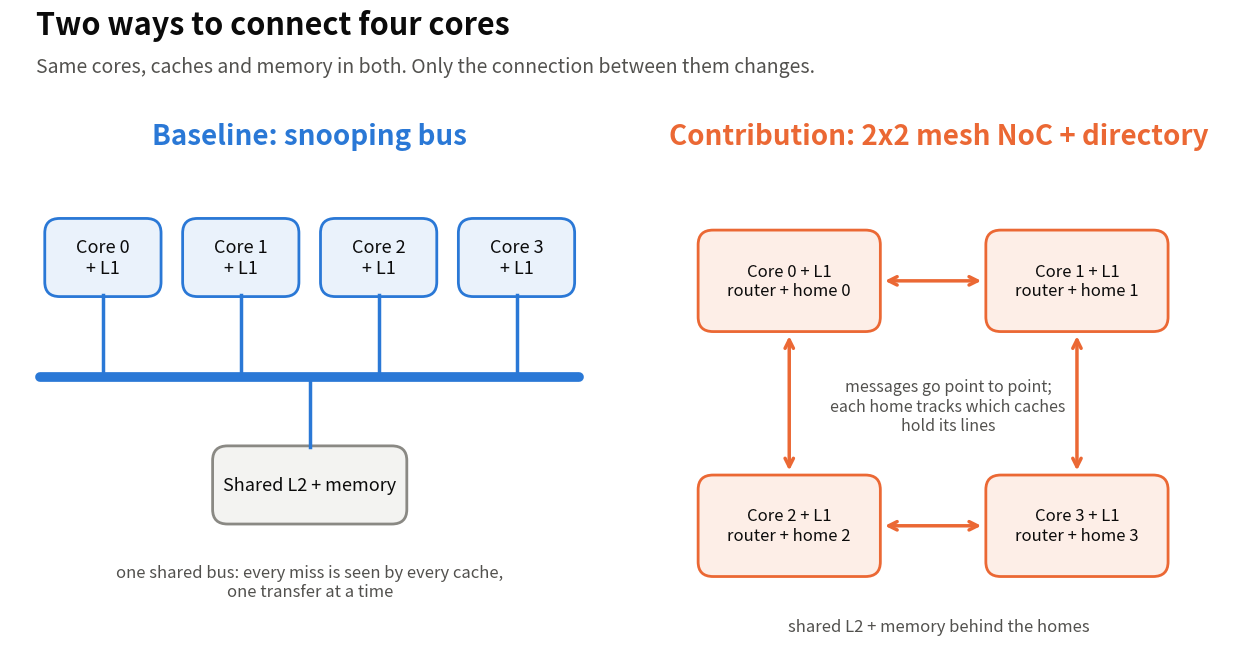

Python code for this plot: (Note: this script raises an exception after producing the figure.)
#!/usr/bin/env python3
"""Demo charts for the project presentation (results/visual/).

Every number is read from the committed text files in results/, so the charts
change only when those files change. Needs matplotlib (Ubuntu:
`sudo apt install python3-matplotlib`, or `pip install matplotlib`).

Usage: python3 scripts/viz/make_visuals.py [results] [results/visual]
       (or: make visuals)
"""
import os
import re
import sys

try:
    import matplotlib
    matplotlib.use("Agg")
    import matplotlib.pyplot as plt
    import matplotlib.ticker
    from matplotlib.patches import FancyBboxPatch
except ImportError:
    sys.exit("make_visuals.py needs matplotlib: sudo apt install python3-matplotlib "
             "(or pip install matplotlib)")

RES = sys.argv[1] if len(sys.argv) > 1 else "results"
OUT = sys.argv[2] if len(sys.argv) > 2 else os.path.join(RES, "visual")
os.makedirs(OUT, exist_ok=True)

# Colours (light theme). One colour per build, the same in every chart.
INK, INK2, MUTED = "#0b0b0b", "#52514e", "#8a8984"
GRID, SURFACE = "#e6e5e1", "#ffffff"
C = {"bus": "#2a78d6", "noc4_f256": "#eb6834", "noc1": "#1baf7a",
     "noc4": "#eda100", "noc1_f256": "#e87ba4"}
LABEL = {"bus": "Snooping bus", "noc1": "NoC, one home",
         "noc4": "NoC, a home per node", "noc1_f256": "NoC, one home, wide flits",
         "noc4_f256": "NoC, a home per node, wide flits"}
SINGLE = "#2a78d6"
# Colours for things that are not builds (ablation configs, traffic patterns).
OTHER = ["#6250d6", "#eda100", "#e87ba4"]

plt.rcParams.update({
    "font.size": 15, "axes.titlesize": 20, "axes.titleweight": "bold",
    "axes.labelsize": 15, "axes.edgecolor": GRID, "axes.labelcolor": INK2,
    "xtick.color": INK2, "ytick.color": INK2, "axes.grid": True,
    "grid.color": GRID, "grid.linewidth": 1, "axes.axisbelow": True,
    "axes.spines.top": False, "axes.spines.right": False,
    "figure.facecolor": SURFACE, "axes.facecolor": SURFACE,
    "legend.frameon": False, "text.color": INK, "lines.linewidth": 2.5,
})
W, H = 12.8, 7.2   # 16:9, 1600 x 900 pixels at 125 dpi


def path(*p):
    return os.path.join(RES, *p)


def lines(p):
    with open(path(p)) as f:
        return [l.rstrip("\n") for l in f if l.strip() and not l.startswith("#")]


def bench(p):
    """bench.sh output: {name: timed-region cycles}"""
    d = {}
    for l in lines(p):
        m = re.match(r"(\S+) PASS .*region=(\d+)", l)
        if m:
            d[m.group(1)] = int(m.group(2))
    return d


def save(fig, name, note=None):
    if note:
        fig.text(0.01, 0.012, note, fontsize=11, color=MUTED, ha="left")
    fig.savefig(os.path.join(OUT, name), dpi=125)
    plt.close(fig)
    print("  " + os.path.join(OUT, name))


def headline(fig, title, sub):
    fig.text(0.04, 0.94, title, fontsize=22, weight="bold", color=INK, va="top")
    fig.text(0.04, 0.875, sub, fontsize=14, color=INK2, va="top")


# ---------------------------------------------------------------------------
# 1. The two systems, as a picture
def fig_architecture():
    fig, axs = plt.subplots(1, 2, figsize=(W, H))
    headline(fig, "Two ways to connect four cores",
             "Same cores, caches and memory in both. Only the connection between them changes.")
    for ax in axs:
        ax.set_xlim(0, 10); ax.set_ylim(0, 10); ax.axis("off")

    def box(ax, x, y, w, h, text, fc, ec, size=13, color=INK):
        ax.add_patch(FancyBboxPatch((x, y), w, h, boxstyle="round,pad=0.02,rounding_size=0.25",
                                    fc=fc, ec=ec, lw=2))
        ax.text(x + w / 2, y + h / 2, text, ha="center", va="center", fontsize=size, color=color)

    # Bus
    ax = axs[0]
    ax.set_title("Baseline: snooping bus", color=C["bus"], pad=0, y=0.88)
    for i in range(4):
        x = 0.6 + i * 2.3
        box(ax, x, 6.2, 1.9, 1.3, f"Core {i}\n+ L1", "#eaf2fb", C["bus"])
        ax.plot([x + 0.95, x + 0.95], [6.2, 4.9], color=C["bus"], lw=2.5)
    ax.plot([0.5, 9.5], [4.8, 4.8], color=C["bus"], lw=7, solid_capstyle="round")
    ax.plot([5, 5], [4.8, 3.6], color=C["bus"], lw=2.5)
    box(ax, 3.4, 2.3, 3.2, 1.3, "Shared L2 + memory", "#f3f3f1", MUTED)
    ax.text(5, 1.6, "one shared bus: every miss is seen by every cache,\none transfer at a time",
            ha="center", va="top", fontsize=12, color=INK2)

    # Mesh
    ax = axs[1]
    ax.set_title("Contribution: 2x2 mesh NoC + directory", color=C["noc4_f256"], pad=0, y=0.88)
    pos = [(1.0, 5.6), (5.8, 5.6), (1.0, 1.4), (5.8, 1.4)]
    for i, (x, y) in enumerate(pos):
        box(ax, x, y, 3.0, 1.7, f"Core {i} + L1\nrouter + home {i}", "#fdeee7", C["noc4_f256"], size=12)
    for (a, b) in [(0, 1), (2, 3)]:
        y = pos[a][1] + 0.85
        ax.annotate("", xy=(pos[b][0] - 0.05, y), xytext=(pos[a][0] + 3.05, y),
                    arrowprops=dict(arrowstyle="<->", color=C["noc4_f256"], lw=2.5))
    for (a, b) in [(0, 2), (1, 3)]:
        x = pos[a][0] + 1.5
        ax.annotate("", xy=(x, pos[b][1] + 1.75), xytext=(x, pos[a][1] - 0.05),
                    arrowprops=dict(arrowstyle="<->", color=C["noc4_f256"], lw=2.5))
    ax.text(5.15, 4.3, "messages go point to point;\neach home tracks which caches\nhold its lines",
            ha="center", va="center", fontsize=11.5, color=INK2,
            bbox=dict(fc=SURFACE, ec="none", pad=2))
    ax.text(5, 0.45, "shared L2 + memory behind the homes", ha="center", fontsize=12, color=INK2)
    fig.subplots_adjust(top=0.85, bottom=0.04, left=0.02, right=0.98, wspace=0.05)
    save(fig, "01_architecture.png")


# ---------------------------------------------------------------------------
# 2. Verification scorecard
def fig_scorecard():
    cov = {}
    for l in lines("2026-11-21/coverage.txt"):
        m = re.match(r"(\w+): (\d+) of (\d+) bins hit", l)
        if m:
            cov[m.group(1)] = (int(m.group(2)), int(m.group(3)))
    nbugs = sum(1 for l in open("docs/bugs.md") if re.match(r"\| *\d+ *\|", l)) \
        if os.path.exists("docs/bugs.md") else 24
    tiles = [
        ("59 / 59", "official RISC-V tests\n(rv32ui, rv32ua, rv32um)"),
        ("61 / 61", "test programs on the full\n4-core system, both networks"),
        ("8 / 8", "C programs on 4 cores\n(locks, queues, ordering)"),
        ("%d / %d" % cov.get("bus", (37, 37)), "coherence coverage bins hit\non the bus, 0 illegal events"),
        ("%d / %d" % cov.get("noc4", (41, 41)), "coherence coverage bins hit\non the NoC, 0 illegal events"),
        ("18 / 18", "deliberately broken designs\ncaught by the tests"),
        ("Proved", "bus arbiter: one grant at a time,\nround-robin, no starvation (formal)"),
        (str(nbugs), "bugs found and fixed,\neach with a test that catches it"),
    ]
    fig = plt.figure(figsize=(W, H))
    headline(fig, "Is it correct? Every check passes",
             "Official tests, random stress, coverage, broken designs and a formal proof.")
    for i, (big, small) in enumerate(tiles):
        r, c = divmod(i, 4)
        x, y = 0.04 + c * 0.235, 0.47 - r * 0.38
        ax = fig.add_axes([x, y, 0.215, 0.32]); ax.axis("off")
        ax.add_patch(FancyBboxPatch((0.02, 0.02), 0.96, 0.96, boxstyle="round,pad=0,rounding_size=0.06",
                                    fc="#f6f6f4", ec=GRID, lw=1.5, transform=ax.transAxes))
        ax.text(0.5, 0.64, big, ha="center", va="center", fontsize=34, weight="bold", color=INK)
        ax.text(0.5, 0.25, small, ha="center", va="center", fontsize=11.5, color=INK2)
    save(fig, "02_verification_scorecard.png",
         "Sources: README results table, results/2026-11-21/coverage.txt, docs/bugs.md")


# ---------------------------------------------------------------------------
# 3. Core performance work: before vs after
def fig_perf_work():
    before = bench("2026-11-11/bench_p3_baseline.txt")
    after = bench("2026-11-12/bench.txt")
    names = [n for n in after if n in before]
    sp = [before[n] / after[n] for n in names]
    lo, hi = min(sp), max(sp)
    fig, ax = plt.subplots(figsize=(W, H))
    headline(fig, f"The performance work made every benchmark {lo:.1f}x to {hi:.1f}x faster",
             "Speed-up of each benchmark after the core performance work. 4 cores, snooping bus.")
    bars = ax.bar(names, sp, width=0.6, color=SINGLE)
    for b, v in zip(bars, sp):
        ax.text(b.get_x() + b.get_width() / 2, v + 0.08, f"{v + 1e-9:.1f}x", ha="center", fontsize=13, color=INK)
    ax.axhline(1, color=MUTED, lw=1.5, ls="--")
    ax.set_ylabel("times faster than before")
    ax.grid(axis="x", visible=False)
    plt.setp(ax.get_xticklabels(), rotation=20)
    fig.subplots_adjust(top=0.80, bottom=0.16, left=0.08, right=0.98)
    ax.set_ylim(0, hi * 1.12)
    save(fig, "03_core_speedup_before_after.png",
         "Timed-region cycles, results/2026-11-11/bench_p3_baseline.txt vs results/2026-11-12/bench.txt")
    return lo, hi


# ---------------------------------------------------------------------------
# 4. Ablation: what each feature buys
def fig_ablation():
    full = bench("2026-11-11/bench_p4.txt")
    cfgs = [("no_bp", "No branch prediction", OTHER[0]),
            ("inorder", "In-order issue (no OoO)", OTHER[1]),
            ("msi", "MSI instead of MESI", OTHER[2])]
    data = {k: bench(f"2026-11-11/ablation_{k}.txt") for k, _, _ in cfgs}
    names = [n for n in full if all(n in data[k] for k, _, _ in cfgs)]
    fig, ax = plt.subplots(figsize=(W, H))
    headline(fig, "Branch prediction is the feature that matters most",
             "How much slower each benchmark runs with one feature switched off (1.0 = no change).")
    w = 0.26
    for j, (k, lab, col) in enumerate(cfgs):
        vals = [data[k][n] / full[n] for n in names]
        xs = [i + (j - 1) * (w + 0.02) for i in range(len(names))]
        ax.bar(xs, vals, width=w, color=col, label=lab)
    ax.axhline(1, color=MUTED, lw=1.5, ls="--")
    ax.set_xticks(range(len(names))); ax.set_xticklabels(names, rotation=20)
    ax.set_ylabel("times slower than the full design")
    top = max(data[k][n] / full[n] for k, _, _ in cfgs for n in names)
    ax.set_ylim(0.0, top * 1.08)
    ax.grid(axis="x", visible=False)
    ax.legend(loc="lower left", ncol=3, fontsize=13, bbox_to_anchor=(0, 1.0))
    fig.subplots_adjust(top=0.76, bottom=0.16, left=0.08, right=0.98)
    save(fig, "04_ablation.png", "results/2026-11-11/ablation_*.txt vs bench_p4.txt (make ablation)")


# ---------------------------------------------------------------------------
# 5. Bus vs NoC on real programs
def interconnect():
    rows, builds = {}, []
    for l in lines("2026-11-13/interconnect.txt"):
        t = l.split()
        if t[0] == "benchmark":
            builds = t[1:]
            continue
        if len(t) >= 2 and t[1].isdigit() and builds:
            nums = [int(x) for x in t[1:] if x.isdigit()]
            rows[t[0]] = dict(zip(builds, nums))
    return rows


def fig_bus_vs_noc():
    rows = interconnect()
    names = list(rows)
    show = ["noc1", "noc4_f256"]
    fig, ax = plt.subplots(figsize=(W, H))
    headline(fig, "On today's 4-core programs, the bus is as fast or faster",
             "How much faster (+) or slower (-) each benchmark runs on the NoC than on the bus.")
    w = 0.36
    pct = {b: [100 * (rows[n]["bus"] / rows[n][b] - 1) for n in names] for b in show}
    for j, b in enumerate(show):
        xs = [i + (j - 0.5) * (w + 0.03) for i in range(len(names))]
        ax.bar(xs, pct[b], width=w, color=C[b], label=LABEL[b])
    ax.axhline(0, color=INK2, lw=1.5)
    ax.set_ylim(-35, 10)
    ax.set_xticks(range(len(names))); ax.set_xticklabels(names, rotation=20)
    ax.yaxis.set_major_formatter(matplotlib.ticker.FuncFormatter(lambda v, _: f"{v:+.0f}%" if v else "0%"))
    ax.set_ylabel("difference from the bus")
    ax.grid(axis="x", visible=False)
    ax.legend(loc="lower left", ncol=2, fontsize=13, bbox_to_anchor=(0, 1.0))
    if "mt-matmul" in names:
        i = names.index("mt-matmul"); v = pct["noc4_f256"][i]
        ax.text(i, v + 1.0, f"NoC {v:+.0f}%", ha="center", fontsize=12, color=INK)
    if "rsort" in names:
        i = names.index("rsort"); v = min(pct[b][i] for b in show)
        ax.text(i + 0.55, v + 2, "each miss is\nslower on the NoC", ha="left", va="bottom", fontsize=11.5, color=INK)
    fig.subplots_adjust(top=0.76, bottom=0.16, left=0.08, right=0.98)
    save(fig, "05_bus_vs_noc_benchmarks.png", "results/2026-11-13/interconnect.txt (make compare-ic)")


# ---------------------------------------------------------------------------
# 6. Synthetic traffic: throughput and latency under load
def traffic():
    pats, cur, builds = {}, None, []
    for l in lines("2026-11-13/traffic.txt"):
        m = re.match(r"pattern (\d+): (.*)", l)
        if m:
            cur = m.group(2); pats[cur] = {}
            continue
        t = l.split()
        if t and t[0] == "gap":
            builds = t[1:]
            continue
        if cur and t and t[0].isdigit():
            cells = re.findall(r"([\d.]+) / ([\d.]+)", l)
            for b, (thr, lat) in zip(builds, cells):
                pats[cur].setdefault(b, []).append((int(t[0]), float(thr), float(lat)))
    return pats


def fig_traffic():
    pats = traffic()
    show = ["bus", "noc1", "noc4_f256"]
    fig, axs = plt.subplots(1, 3, figsize=(W, H), sharey=True)
    headline(fig, "Under heavy load the NoC carries 1.5x more traffic than the bus",
             "Each point is one load level. Right = more accesses served, lower = each access answered sooner.")
    for ax, (pname, d) in zip(axs, pats.items()):
        for b in show:
            pts = d[b]
            ax.plot([p[1] for p in pts], [p[2] for p in pts], "-o", color=C[b], ms=7,
                    mec=SURFACE, mew=1.5, label=LABEL[b])
        ax.set_title(pname.replace(" (one set)", "").capitalize(), fontsize=16, pad=8)
        ax.set_xlabel("accesses per 1000 cycles")
        top = max(d["bus"][-1][1], d["noc4_f256"][-1][1])
        ax.set_xlim(30, 290)
    axs[0].set_ylabel("average latency (cycles)")
    axs[0].set_ylim(0, 30)
    p0 = list(pats.values())[0]
    b, n = p0["bus"][-1], p0["noc4_f256"][-1]
    axs[0].annotate(f"bus tops out\nat {b[1]:.0f}", xy=(b[1], b[2]), xytext=(b[1] - 105, b[2] + 4),
                    fontsize=11.5, arrowprops=dict(arrowstyle="-", color=MUTED))
    axs[0].annotate(f"NoC reaches\n{n[1]:.0f}", xy=(n[1], n[2]), xytext=(n[1] - 70, n[2] - 9),
                    fontsize=11.5, arrowprops=dict(arrowstyle="-", color=MUTED))
    axs[2].text(130, 3, "one hot line: a single home\nserves every miss, so the\nbus wins here",
                fontsize=11.5, color=INK2)
    axs[1].legend(loc="upper center", bbox_to_anchor=(0.5, -0.17), ncol=3, fontsize=13)
    fig.subplots_adjust(top=0.79, bottom=0.24, left=0.07, right=0.98, wspace=0.08)
    save(fig, "06_traffic_throughput_latency.png", "results/2026-11-13/traffic.txt (make traffic), 4 cores")


# ---------------------------------------------------------------------------
# 7. Parallel speed-up 1 -> 4 cores
def scaling():
    d, cur = {}, None
    for l in lines("2026-11-21/scaling.txt"):
        m = re.match(r"(\w+):$", l.strip())
        if m:
            cur = m.group(1); d[cur] = {}
            continue
        t = l.split()
        if cur and t and t[0].startswith("mt-") and len(t) >= 4 and t[1].isdigit():
            nums = [int(x) for x in t[1:] if x.isdigit()]
            d[cur][t[0]] = nums[:3]
        if l.startswith("4-core run"):
            cur = None
    return d


def fig_speedup():
    d = scaling()
    builds = [b for b in ["bus", "noc4_f256"] if b in d]
    benches = list(d[builds[0]])
    fig, axs = plt.subplots(1, len(benches), figsize=(W, H), sharey=True)
    headline(fig, "Four cores run the parallel programs 2.8x to 3.8x faster",
             "Speed-up over one core of the same system. The dashed line is perfect scaling.")
    cores = [1, 2, 4]
    for ax, bn in zip(axs, benches):
        ax.plot(cores, cores, "--", color=MUTED, lw=1.5)
        ends = {}
        for b in builds:
            c = d[b][bn]
            sp = [c[0] / x for x in c]
            ax.plot(cores, sp, "-o", color=C[b], ms=9, mec=SURFACE, mew=1.5, label=LABEL[b])
            ends[b] = sp[-1]
        # end labels, pushed apart when the two lines finish close together
        order = sorted(ends, key=ends.get)
        ys = [ends[b] for b in order]
        if len(ys) == 2 and ys[1] - ys[0] < 0.18:
            mid = (ys[0] + ys[1]) / 2
            ys = [mid - 0.09, mid + 0.09]
        for b, y in zip(order, ys):
            ax.text(4.12, y, f"{ends[b]:.2f}x", va="center", fontsize=12.5, color=INK)
        ax.set_title(bn, fontsize=16)
        ax.set_xticks(cores); ax.set_xlim(0.8, 4.7); ax.set_ylim(0.8, 4.3)
        ax.set_xlabel("cores")
    axs[0].set_ylabel("times faster than one core")
    axs[1].legend(loc="upper center", bbox_to_anchor=(0.5, -0.15), ncol=2, fontsize=13)
    fig.subplots_adjust(top=0.79, bottom=0.23, left=0.07, right=0.97, wspace=0.12)
    save(fig, "07_parallel_speedup.png", "results/2026-11-21/scaling.txt (make scaling)")


# ---------------------------------------------------------------------------
# 8. More cores: bus vs mesh model
def mesh_scaling():
    d, cur = {}, None
    for l in lines("2026-11-21/mesh_scaling.txt"):
        m = re.match(r"pattern \d+: (.*)", l)
        if m:
            cur = m.group(1); d[cur] = {}
            continue
        t = l.split()
        if cur and len(t) >= 7 and t[0].isdigit():
            n, gap = int(t[0]), int(t[1])
            if gap == 0:
                d[cur][n] = float(t[-1])
    return d


def fig_mesh_scaling():
    d = mesh_scaling()
    fig, ax = plt.subplots(figsize=(W, H))
    headline(fig, "With more cores the mesh pulls far ahead of the bus",
             "Throughput of the mesh over the bus at full load (1.0 = the same). "
             "Calibrated model of 4, 9 and 16 cores.")
    cols = OTHER
    names = list(d)
    cores = sorted(d[names[0]])
    w = 0.26
    for j, (pn, col) in enumerate(zip(names, cols)):
        vals = [d[pn][n] for n in cores]
        xs = [i + (j - 1) * (w + 0.02) for i in range(len(cores))]
        bars = ax.bar(xs, vals, width=w, color=col, label=pn.capitalize())
        for b, v in zip(bars, vals):
            ax.text(b.get_x() + b.get_width() / 2, v + 0.08, f"{v + 1e-9:.1f}x", ha="center", fontsize=12.5)
    ax.axhline(1, color=INK2, lw=1.5)
    ax.set_xticks(range(len(cores))); ax.set_xticklabels([f"{n} cores" for n in cores])
    ax.set_ylabel("mesh throughput / bus throughput")
    ax.grid(axis="x", visible=False)
    ax.legend(loc="upper left", fontsize=13)
    fig.subplots_adjust(top=0.80, bottom=0.10, left=0.08, right=0.98)
    save(fig, "08_more_cores_model.png",
         "results/2026-11-21/mesh_scaling.txt (make mesh-scaling); model calibrated on the 4-core RTL")


# ---------------------------------------------------------------------------
# 9. Coverage heat map
def fig_coverage():
    rows, builds = [], []
    for l in lines("2026-11-21/coverage.txt"):
        if l.startswith("bin"):
            builds = l.split()[2:]
            continue
        m = re.match(r"\s*(\d+)\s+(.+?)\s{2,}(\S+)\s+(\S+)\s+(\S+)\s*$", l)
        if m:
            rows.append((int(m.group(1)), m.group(2), m.group(3), m.group(4), m.group(5)))
    rows = [r for r in rows if not r[1].startswith("ILLEGAL")]
    import math
    fig = plt.figure(figsize=(W, H))
    headline(fig, "Every reachable protocol event was exercised",
             "Times each coherence event happened in the random stress test. Darker = more often; "
             "grey = does not exist in that system.")
    half = (len(rows) + 1) // 2
    ramp = ["#d6e6f8", "#a9cbf0", "#6fa6e3", "#2a78d6", "#1b549a"]
    for k, chunk in enumerate([rows[:half], rows[half:]]):
        ax = fig.add_axes([0.04 + k * 0.49, 0.06, 0.46, 0.76]); ax.axis("off")
        ax.set_xlim(0, 10); ax.set_ylim(len(chunk) + 1, -0.2)
        for j, b in enumerate(builds):
            ax.text(6.9 + j * 1.05, 0, b, ha="center", fontsize=11.5, color=INK2, weight="bold")
        for i, (n, ev, *vals) in enumerate(chunk):
            y = i + 1
            ax.text(0, y, ev if len(ev) < 44 else ev[:42] + "...", va="center", fontsize=10.5, color=INK)
            for j, v in enumerate(vals):
                x = 6.45 + j * 1.05
                if v == "-":
                    fc, txt, tc = "#efefec", "n/a", MUTED
                else:
                    c = int(v)
                    lvl = min(4, int(math.log10(max(c, 1))) - 1) if c >= 10 else 0
                    fc, txt, tc = ramp[max(lvl, 0)], v, (SURFACE if lvl >= 3 else INK)
                ax.add_patch(FancyBboxPatch((x, y - 0.42), 0.92, 0.84, boxstyle="round,pad=0,rounding_size=0.1",
                                            fc=fc, ec=SURFACE, lw=1))
                ax.text(x + 0.46, y, txt, ha="center", va="center", fontsize=9, color=tc)
    save(fig, "09_coverage_heatmap.png",
         "results/2026-11-21/coverage.txt (make coverage). The two illegal events never happened.")


if __name__ == "__main__":
    print("Writing charts to " + OUT)
    fig_architecture()
    fig_scorecard()
    fig_perf_work()
    fig_ablation()
    fig_bus_vs_noc()
    fig_traffic()
    fig_speedup()
    fig_mesh_scaling()
    fig_coverage()
